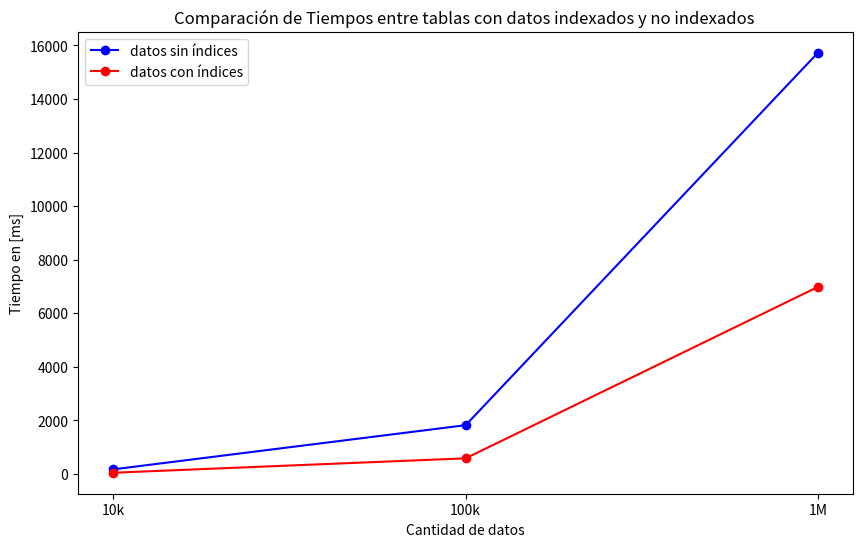

Recreate this plot in Python.
import pandas as pd
import matplotlib.pyplot as plt

# Datos extraídos de la imagen
data = {
    'Tiempo': [ 171.906, 1820.3, 15724.99, 45.193, 582.65, 6982.16],
    'Tamanho': [ '10k', '100k', '1M', '10k', '100k','1M'],
    'Tipo': [ 'no', 'no','no', 'si', 'si', 'si']
}

# Crear DataFrame
df = pd.DataFrame(data)

# Filtrar datos por laboratorio
df_lab11 = df[df['Tipo'] == 'no']
df_lab11i = df[df['Tipo'] == 'si']

# Crear el gráfico
plt.figure(figsize=(10, 6))

# Graficar datos de lab11 con líneas
plt.plot(df_lab11['Tamanho'], df_lab11['Tiempo'], color='blue', marker='o', linestyle='-', label='datos sin índices')

# Graficar datos de lab11i con líneas
plt.plot(df_lab11i['Tamanho'], df_lab11i['Tiempo'], color='red', marker='o', linestyle='-', label='datos con índices')

# Etiquetas y título
plt.xlabel('Cantidad de datos')
plt.ylabel('Tiempo en [ms]')
plt.title("Comparación de Tiempos entre tablas con datos indexados y no indexados ")
plt.legend()

# Mostrar gráfico
plt.show()
